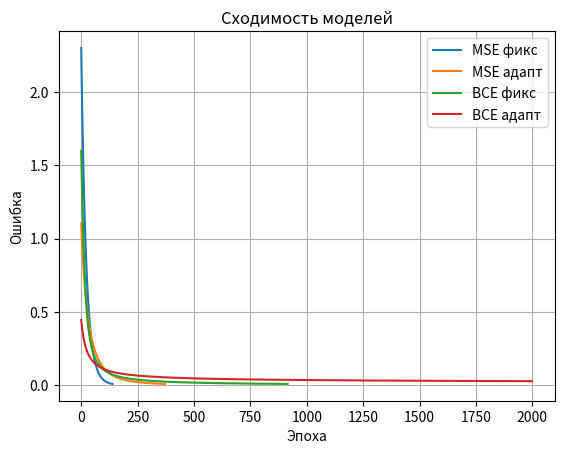
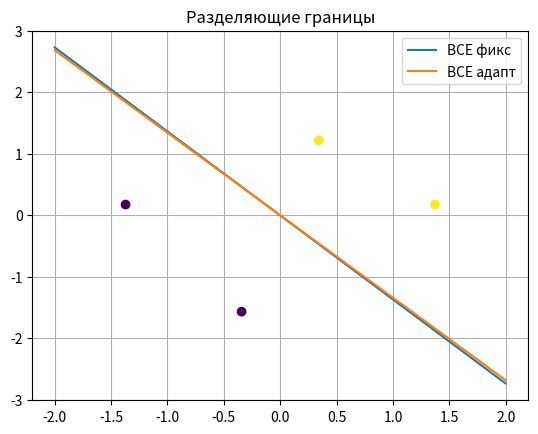

Here is the Python script that generated these plots, in order:
import numpy as np
import matplotlib.pyplot as plt

X = np.array([
    [4.0, 1.0],
    [-4.0, 1.0],
    [1.0, 4.0],
    [-1.0, -4.0]
])

Y = np.array([1, 0, 1, 0])

Xn = (X - X.mean(axis=0)) / X.std(axis=0)

def mse(y, y_pred):
    return np.mean((y - y_pred) ** 2)

def bce(y, y_pred):
    y_pred = np.clip(y_pred, 1e-8, 1 - 1e-8)
    return -np.mean(y * np.log(y_pred) + (1 - y) * np.log(1 - y_pred))

def sigmoid(z):
    return 1 / (1 + np.exp(-z))

def train_mse(X, Y, lr0, adaptive=False):
    w = np.random.randn(2)
    b = 0
    errors = []
    k = 0.01

    for t in range(1, 2001):
        if adaptive:
            lr = lr0 / (1 + k * t)
        else:
            lr = lr0

        y_pred = X.dot(w) + b
        err = mse(Y, y_pred)
        errors.append(err)

        if err < 0.01:
            break

        dw = -2 * X.T.dot(Y - y_pred) / len(Y)
        db = -2 * np.mean(Y - y_pred)

        w -= lr * dw
        b -= lr * db

    return w, b, errors

def train_bce(X, Y, lr0, adaptive=False):
    w = np.random.randn(2)
    b = 0
    errors = []
    k = 0.01

    for t in range(1, 2001):
        if adaptive:
            lr = lr0 / (1 + k * t)
        else:
            lr = lr0

        z = X.dot(w) + b
        y_pred = sigmoid(z)
        err = bce(Y, y_pred)
        errors.append(err)

        if err < 0.01:
            break

        dw = X.T.dot(y_pred - Y) / len(Y)
        db = np.mean(y_pred - Y)

        w -= lr * dw
        b -= lr * db

    return w, b, errors

w1, b1, h1 = train_mse(Xn, Y, 0.01, False)
w2, b2, h2 = train_mse(Xn, Y, 0.01, True)
w3, b3, h3 = train_bce(Xn, Y, 0.1, False)
w4, b4, h4 = train_bce(Xn, Y, 0.1, True)

plt.figure()
plt.plot(h1, label="MSE фикс")
plt.plot(h2, label="MSE адапт")
plt.plot(h3, label="BCE фикс")
plt.plot(h4, label="BCE адапт")
plt.xlabel("Эпоха")
plt.ylabel("Ошибка")
plt.title("Сходимость моделей")
plt.legend()
plt.grid()
plt.show()

def plot_boundary(w, b, title):
    x_vals = np.linspace(-2, 2, 100)
    y_vals = -(w[0] * x_vals + b) / w[1]

    plt.plot(x_vals, y_vals, label=title)

plt.figure()
plt.scatter(Xn[:,0], Xn[:,1], c=Y)

plot_boundary(w3, b3, "BCE фикс")
plot_boundary(w4, b4, "BCE адапт")

plt.title("Разделяющие границы")
plt.legend()
plt.grid()
plt.show()

print("MSE фикс эпох:", len(h1))
print("MSE адапт эпох:", len(h2))
print("BCE фикс эпох:", len(h3))
print("BCE адапт эпох:", len(h4))
